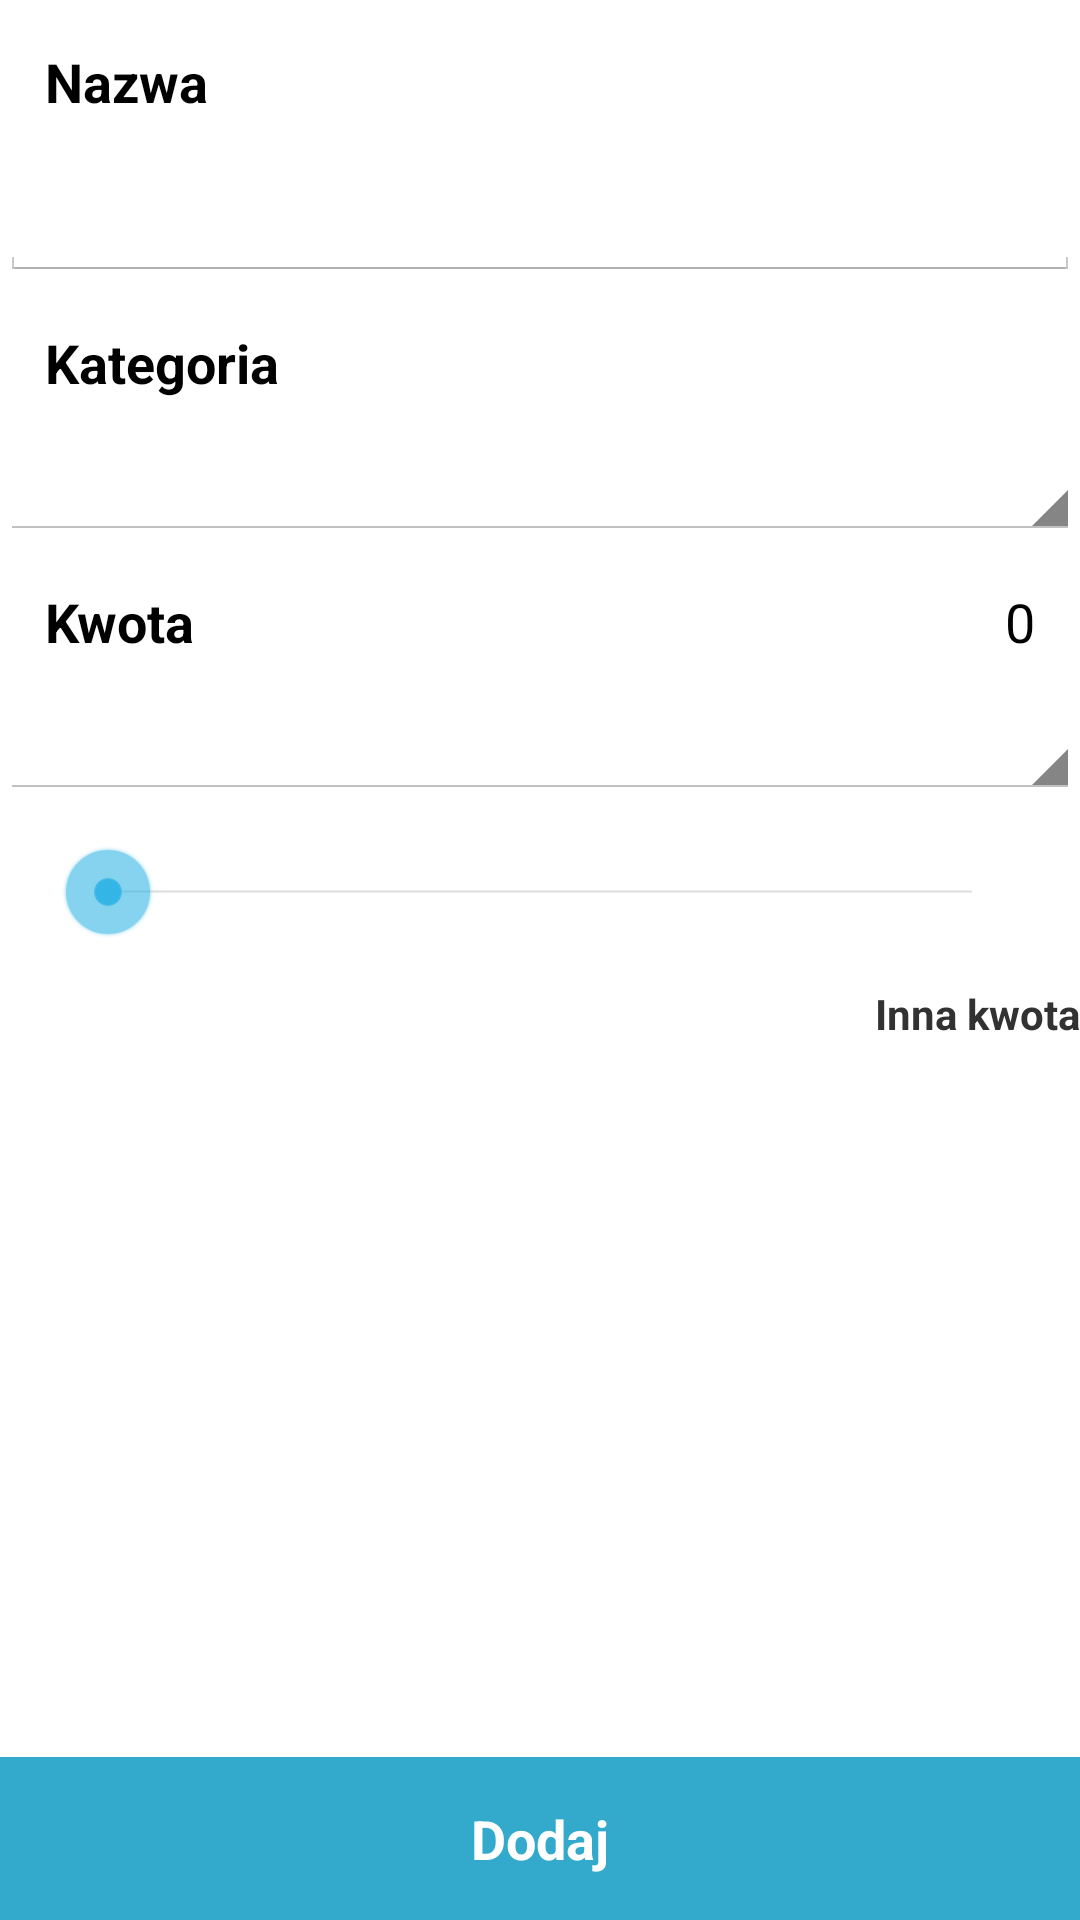

Produce the Android XML layout that renders to this screen, including the resource entries it uses.
<!-- AndroidManifest.xml: application theme ApplicationTheme -->
<!-- res/layout/add_fragment.xml -->
<?xml version="1.0" encoding="utf-8"?>
<ScrollView xmlns:android="http://schemas.android.com/apk/res/android" android:orientation="vertical"
    android:layout_width="match_parent" android:layout_height="match_parent"
    android:fillViewport="true"
    >
    <LinearLayout android:orientation="vertical"
        android:layout_width="match_parent" android:layout_height="match_parent">

        <TextView
            android:layout_width="wrap_content"
            android:layout_height="wrap_content"
            android:textAppearance="?android:attr/textAppearanceMedium"
            android:text="@string/name"
            android:padding="15dp"
            android:textStyle="bold"
            android:id="@+id/nameTextView" />

        <EditText
            android:layout_width="match_parent"
            android:layout_height="wrap_content"
            android:id="@+id/nameText" />

        <TextView
            android:layout_width="wrap_content"
            android:layout_height="wrap_content"
            android:textAppearance="?android:attr/textAppearanceMedium"
            android:text="@string/category"
            android:textStyle="bold"
            android:padding="15dp"
            android:id="@+id/categoryTextView" />

        <Spinner
            android:id="@+id/categorySpinner"
            android:layout_width="match_parent"
            android:layout_height="wrap_content"
            android:padding="15dp"/>

        <LinearLayout
            android:layout_width="match_parent"
            android:layout_height="wrap_content">
        <TextView
            android:layout_width="wrap_content"
            android:layout_height="wrap_content"
            android:textAppearance="?android:attr/textAppearanceMedium"
            android:text="@string/ammount"
            android:padding="15dp"
            android:textStyle="bold"
            android:id="@+id/ammountTextView" />

            <View
                android:layout_width="fill_parent"
                android:layout_height="fill_parent"
                android:layout_weight="1"/>

            <TextView
                android:layout_width="wrap_content"
                android:layout_height="wrap_content"
                android:textAppearance="?android:attr/textAppearanceMedium"
                android:text="0"
                android:padding="15dp"
                android:id="@+id/cashAmmountTextView" />
        </LinearLayout>

        <Spinner
            android:id="@+id/currencySpinner"
            android:layout_width="match_parent"
            android:layout_height="wrap_content"
            android:padding="15dp" />

        <SeekBar
            android:layout_width="match_parent"
            android:layout_height="wrap_content"
            android:id="@+id/cashAmmountSeekBar"
            android:padding="15dp"
            android:layout_marginLeft="20dp"
            android:layout_marginRight="20dp"
            android:max="300"
            />

        <TextView
            android:layout_width="wrap_content"
            android:layout_height="wrap_content"
            android:text="@string/diffrent_ammount"
            android:textStyle="bold"
            android:id="@+id/diffrent_ammount"
            android:layout_gravity="right" />

        <View

            android:layout_weight="1"
            android:layout_width="fill_parent"
            android:layout_height="fill_parent"
            />

        <Button
            style="@style/accentButton"
            android:layout_width="fill_parent"
            android:layout_height="wrap_content"
            android:text="@string/add"
            android:id="@+id/addButton"
            android:padding="15dp"

            />
    </LinearLayout>
</ScrollView>
<!-- resources referenced by this layout -->
<resources>
  <string name="add">Dodaj</string>
  <string name="ammount">Kwota</string>
  <string name="category">Kategoria</string>
  <string name="diffrent_ammount">Inna kwota</string>
  <string name="name">Nazwa</string>
  <style name="accentButton" parent="@android:style/Widget.Button">
          <item name="android:textStyle">bold</item>
          <item name="android:background">@color/accent_color</item>
          <item name="android:textColor">#FFFFFFFF</item>
          <item name="android:textSize">18dip</item>
  
      </style>
  <style name="ApplicationTheme" parent="@android:style/Theme.Holo.Light.DarkActionBar">
          <item name="android:actionBarStyle">@style/MyActionBar</item>
      </style>
  <color name="accent_color">#33aacc</color>
  <style name="MyActionBar" parent="@android:style/Widget.Holo.Light.ActionBar.Solid.Inverse">
          <item name="android:background">@color/accent_color</item>
          <item name="android:windowActionBarOverlay">true</item>
      </style>
</resources>
